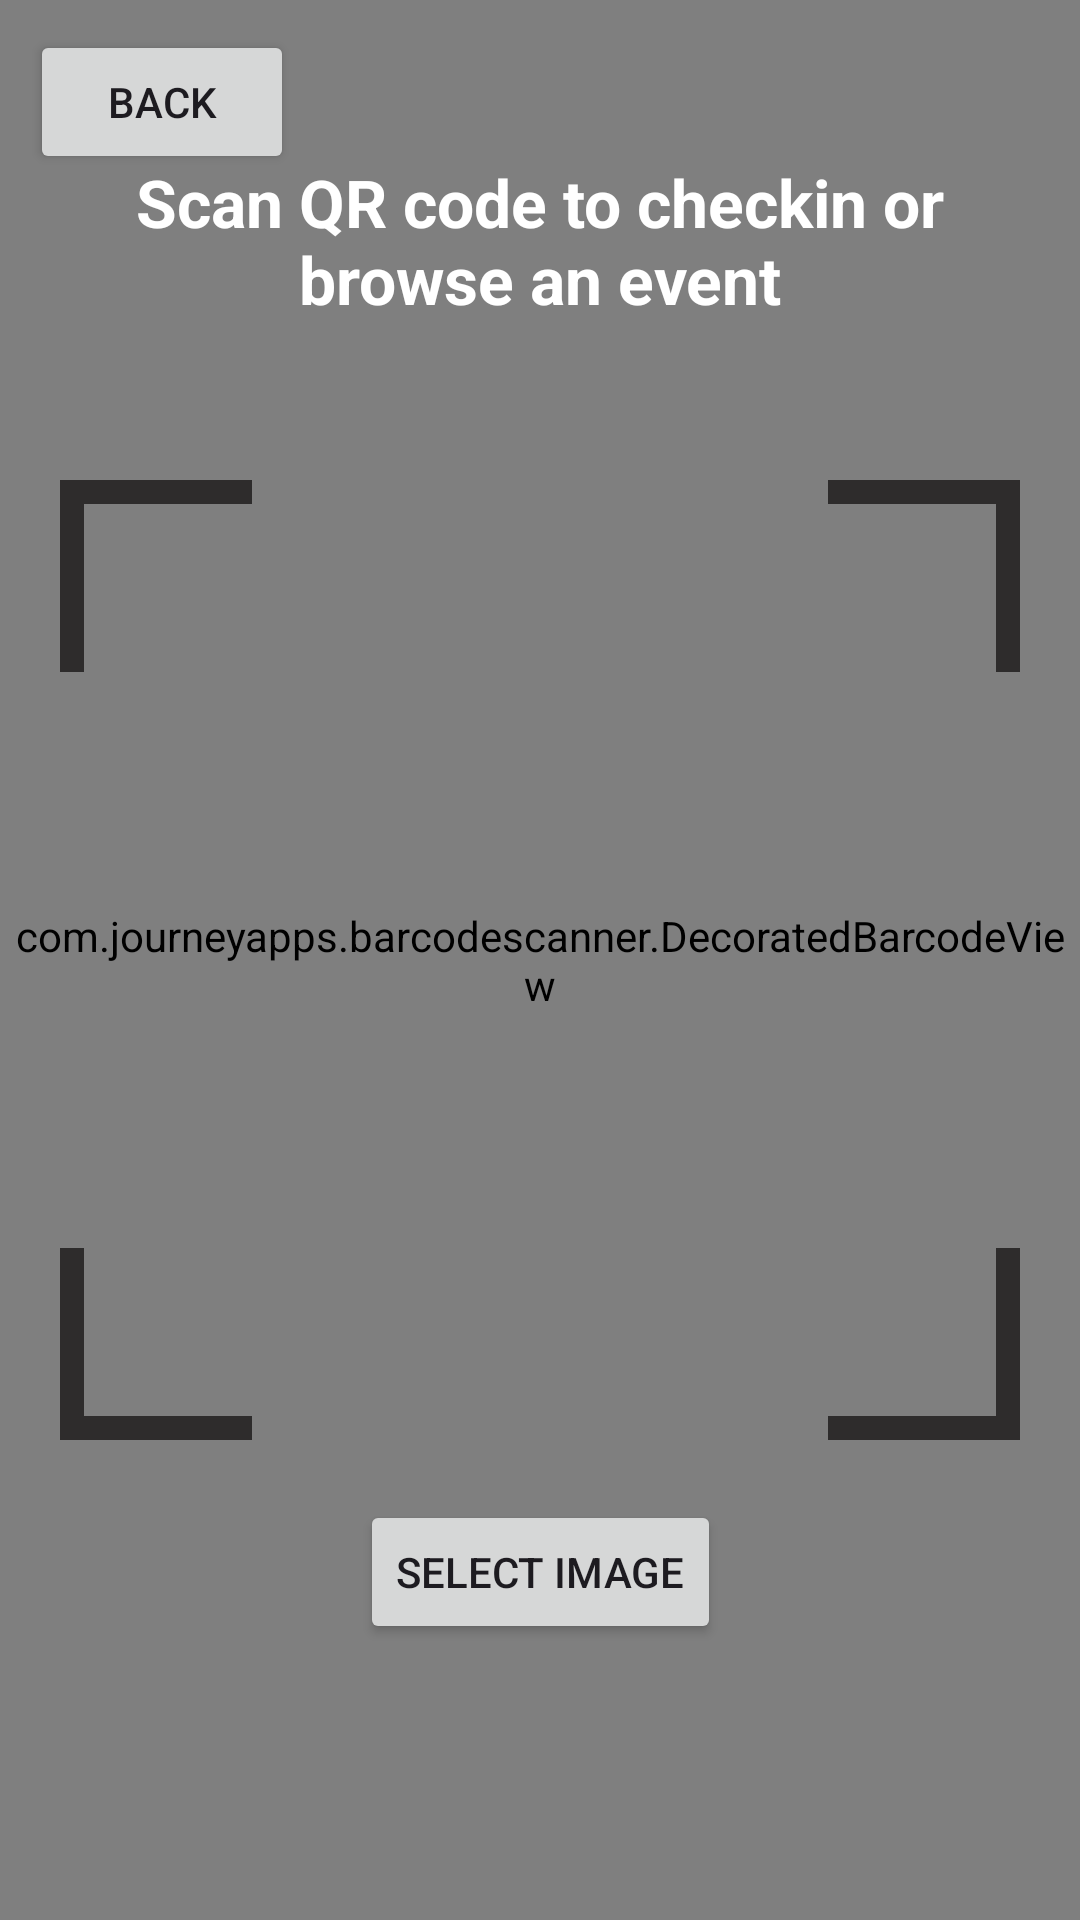

Produce the Android XML layout that renders to this screen, including the resource entries it uses.
<!-- AndroidManifest.xml: application theme Theme.GIDEvents -->
<!-- res/layout/activity_scan_qr_code.xml -->
<?xml version="1.0" encoding="utf-8"?>
    <androidx.constraintlayout.widget.ConstraintLayout xmlns:android="http://schemas.android.com/apk/res/android"
        xmlns:app="http://schemas.android.com/apk/res-auto"
        xmlns:tools="http://schemas.android.com/tools"
        android:layout_width="match_parent"
        android:layout_height="match_parent"
        android:id="@+id/scan_qr_layout"
        tools:context=".ScanQRCodeActivity">

        <com.journeyapps.barcodescanner.DecoratedBarcodeView
            android:id="@+id/scanner_view"
            android:layout_width="0dp"
            android:layout_height="0dp"
            app:layout_constraintBottom_toBottomOf="parent"
            app:layout_constraintEnd_toEndOf="parent"
            app:layout_constraintStart_toStartOf="parent"
            app:layout_constraintTop_toTopOf="parent" />

    <Button
        android:id="@+id/btnBack"
        android:layout_width="wrap_content"
        android:layout_height="wrap_content"
        android:text="Back"
        app:layout_constraintTop_toTopOf="parent"
        app:layout_constraintStart_toStartOf="parent"
        android:layout_margin="10dp"/>

    <Button
        android:id="@+id/btnSelectImage"
        android:layout_width="wrap_content"
        android:layout_height="wrap_content"
        android:text="Select Image"
        android:layout_marginTop="20dp"
        app:layout_constraintTop_toBottomOf="@id/ivScannerOverlay"
        app:layout_constraintStart_toStartOf="parent"
        app:layout_constraintEnd_toEndOf="parent" />

        <TextView
            android:id="@+id/tvScanQRCodeText"
            android:layout_width="0dp"
            android:layout_height="wrap_content"
            android:layout_marginStart="20dp"
            android:layout_marginEnd="20dp"
            android:text="Scan QR code to checkin or browse an event"
            android:textAlignment="center"
            android:textSize="22sp"
            android:textStyle="bold"
            android:textColor="@android:color/white"
            app:layout_constraintBottom_toTopOf="@id/ivScannerOverlay"
            app:layout_constraintEnd_toEndOf="parent"
            app:layout_constraintStart_toStartOf="parent"
            app:layout_constraintTop_toTopOf="parent" />

        
        <ImageView
            android:id="@+id/ivScannerOverlay"
            android:layout_width="320dp"
            android:layout_height="320dp"
            android:src="@drawable/scanner_overlay"
            app:layout_constraintBottom_toBottomOf="parent"
            app:layout_constraintEnd_toEndOf="parent"
            app:layout_constraintStart_toStartOf="parent"
            app:layout_constraintTop_toTopOf="parent" />





</androidx.constraintlayout.widget.ConstraintLayout>
<!-- resources referenced by this layout -->
<resources>
  <!-- drawable scanner_overlay (drawable) -->
  <vector xmlns:android="http://schemas.android.com/apk/res/android"
      android:width="100dp"
      android:height="100dp"
      android:viewportWidth="100"
      android:viewportHeight="100">
  
      
      <path
          android:pathData="M0,0 L20,0 L0,0 L0,20"
          android:strokeWidth="5"
          android:strokeColor="#2E2C2C"/>
  
      
      <path
          android:pathData="M100,0 L80,0 L100,0 L100,20"
          android:strokeWidth="5"
          android:strokeColor="#2E2C2C"/>
  
      
      <path
          android:pathData="M0,100 L0,80 L0,100 L20,100"
          android:strokeWidth="5"
          android:strokeColor="#2E2C2C"/>
  
      
      <path
          android:pathData="M100,100 L100,80 L100,100 L80,100"
          android:strokeWidth="5"
          android:strokeColor="#2E2C2C"/>
  </vector>
  <style name="Theme.GIDEvents" parent="Base.Theme.GIDEvents" />
  <style name="Base.Theme.GIDEvents" parent="Theme.Material3.DayNight.NoActionBar">
          
          
      </style>
</resources>
